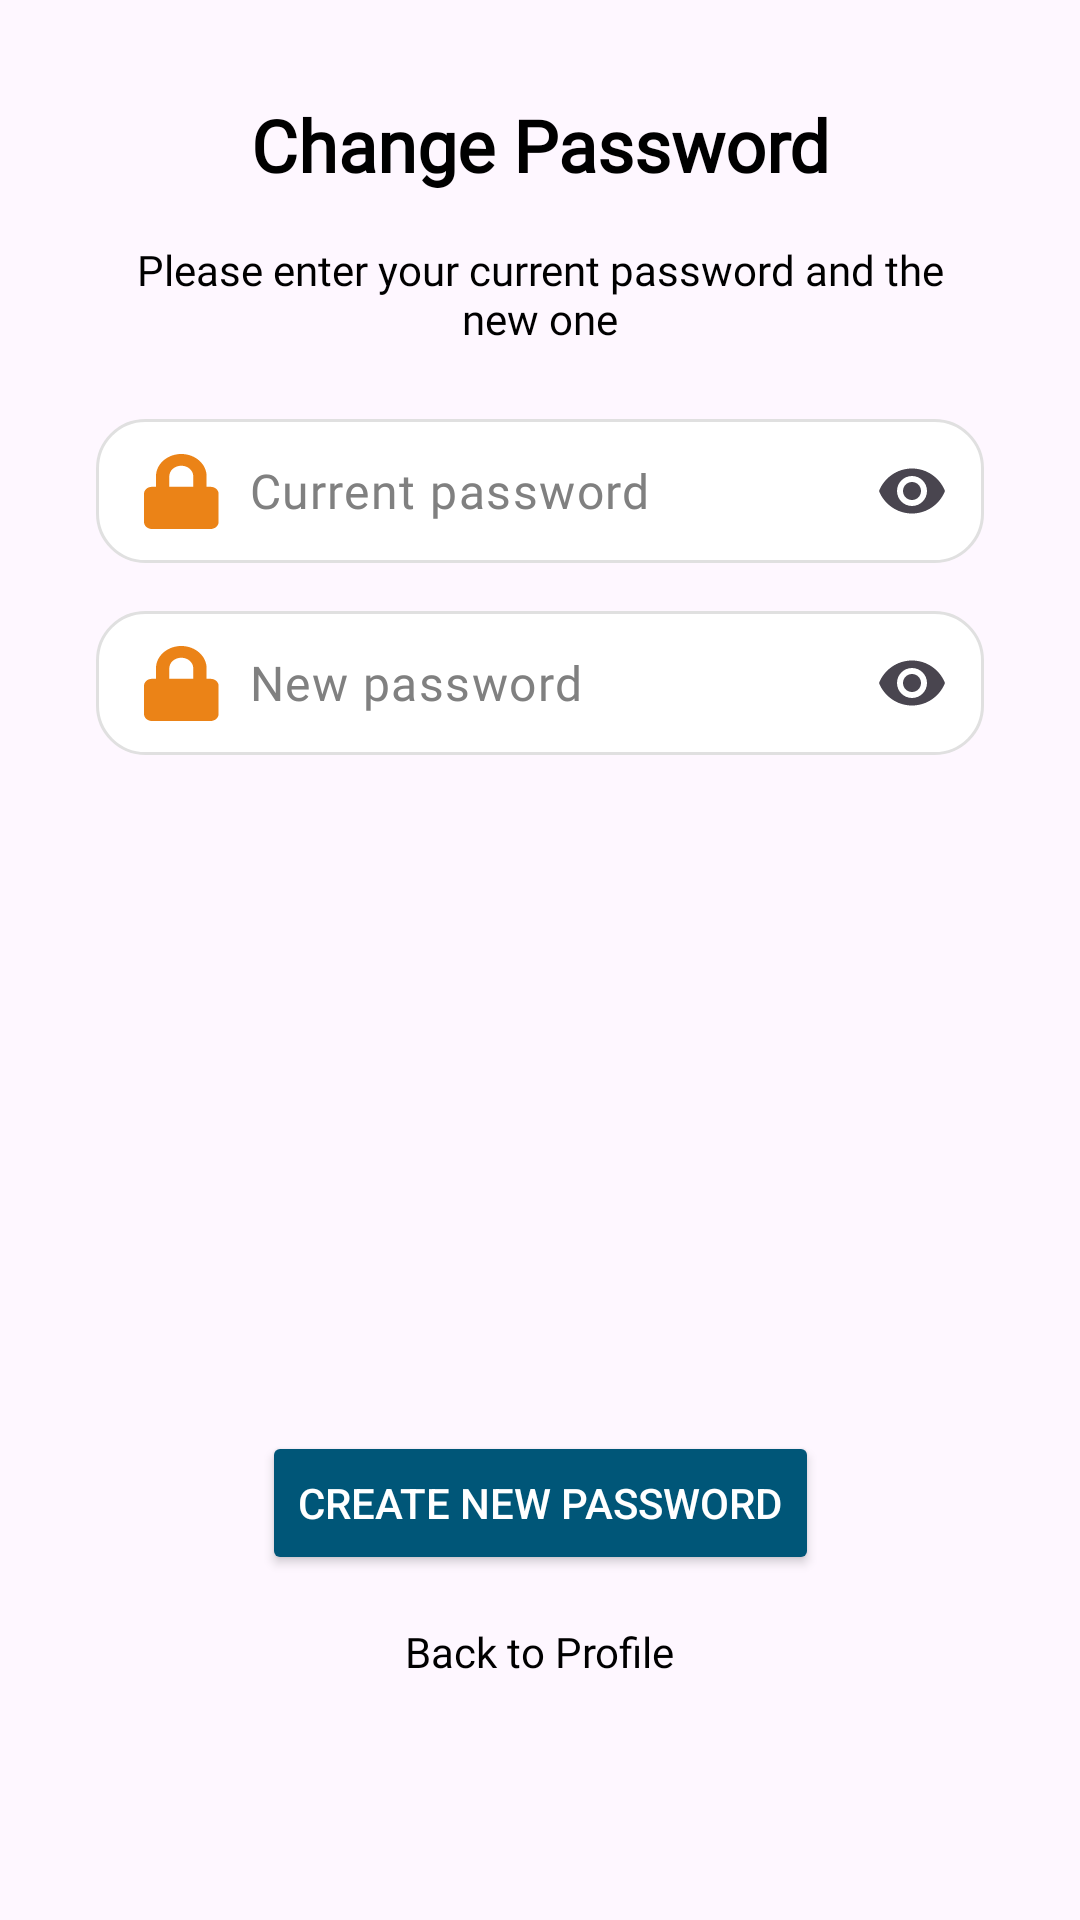

Reconstruct the res/layout file that produces this screen, plus the resources it refers to.
<!-- AndroidManifest.xml: application theme Theme.HistoryGo -->
<!-- res/layout/activity_change_password.xml -->
<?xml version="1.0" encoding="utf-8"?>
<androidx.constraintlayout.widget.ConstraintLayout
    xmlns:android="http://schemas.android.com/apk/res/android"
    xmlns:app="http://schemas.android.com/apk/res-auto"
    xmlns:tools="http://schemas.android.com/tools"
    android:layout_width="match_parent"
    android:layout_height="match_parent"
    tools:context=".Activities.ForgotPasswordActivity">

    <TextView
        android:id="@+id/BienvenidoTitulo"
        android:layout_width="wrap_content"
        android:layout_height="wrap_content"
        android:fontFamily="@font/poppins_medium"
        android:text="@string/change_password"
        android:textColor="@color/black"
        android:textSize="24sp"
        android:textStyle="bold"
        app:layout_constraintTop_toTopOf="parent"
        app:layout_constraintStart_toStartOf="parent"
        app:layout_constraintEnd_toEndOf="parent"
        app:layout_constraintHorizontal_bias="0.5"
        android:layout_marginTop="32dp" />

    <TextView
        android:id="@+id/RegistroTexto"
        android:layout_width="0dp"
        android:layout_height="wrap_content"
        android:layout_marginTop="16dp"
        android:layout_marginStart="32dp"
        android:layout_marginEnd="32dp"
        android:gravity="center"
        android:fontFamily="@font/poppins_regular"
        android:text="@string/change_password_description"
        android:textColor="@color/black"
        android:textSize="14sp"
        app:layout_constraintTop_toBottomOf="@id/BienvenidoTitulo"
        app:layout_constraintStart_toStartOf="parent"
        app:layout_constraintEnd_toEndOf="parent" />

    <com.google.android.material.textfield.TextInputLayout
        android:id="@+id/resetPasswordInputLayoutOld"
        android:layout_width="0dp"
        android:layout_height="wrap_content"
        android:layout_marginTop="24dp"
        android:layout_marginStart="32dp"
        android:layout_marginEnd="32dp"
        app:endIconMode="password_toggle"
        app:boxBackgroundMode="none"
        app:hintEnabled="false"
        app:layout_constraintTop_toBottomOf="@id/RegistroTexto"
        app:layout_constraintStart_toStartOf="parent"
        app:layout_constraintEnd_toEndOf="parent">

        <com.google.android.material.textfield.TextInputEditText
            android:id="@+id/resetPasswordtvOld"
            android:layout_width="match_parent"
            android:layout_height="48dp"
            android:background="@drawable/rectangle"
            android:inputType="textPassword"
            android:hint="@string/current_password"
            android:padding="12dp"
            android:drawableStart="@drawable/lock_icon"
            android:drawablePadding="10dp"
            android:textColorHint="#808080"
            android:fontFamily="@font/poppins_regular"/>
    </com.google.android.material.textfield.TextInputLayout>

    <com.google.android.material.textfield.TextInputLayout
        android:id="@+id/resetPasswordNew"
        android:layout_width="0dp"
        android:layout_height="wrap_content"
        android:layout_marginTop="16dp"
        android:layout_marginStart="32dp"
        android:layout_marginEnd="32dp"
        app:endIconMode="password_toggle"
        app:boxBackgroundMode="none"
        app:hintEnabled="false"
        app:layout_constraintTop_toBottomOf="@id/resetPasswordInputLayoutOld"
        app:layout_constraintStart_toStartOf="parent"
        app:layout_constraintEnd_toEndOf="parent">

        <com.google.android.material.textfield.TextInputEditText
            android:id="@+id/resetPasswordtvNew"
            android:layout_width="match_parent"
            android:layout_height="48dp"
            android:background="@drawable/rectangle"
            android:inputType="textPassword"
            android:hint="@string/new_password"
            android:padding="12dp"
            android:drawableStart="@drawable/lock_icon"
            android:drawablePadding="10dp"
            android:textColorHint="#808080"
            android:fontFamily="@font/poppins_regular"/>
    </com.google.android.material.textfield.TextInputLayout>

    <Button
        android:id="@+id/resetPasswordBtn"
        android:layout_width="wrap_content"
        android:layout_height="48dp"
        android:layout_marginTop="24dp"
        android:layout_marginBottom="16dp"
        android:backgroundTint="@color/blue"
        android:text="@string/create_new_password"
        android:textColor="@android:color/white"
        app:layout_constraintBottom_toTopOf="@+id/LoginBackBtn"
        app:layout_constraintEnd_toEndOf="parent"
        app:layout_constraintStart_toStartOf="parent" />

    <TextView
        android:id="@+id/LoginBackBtn"
        android:layout_width="wrap_content"
        android:layout_height="wrap_content"
        android:layout_marginBottom="80dp"
        android:fontFamily="@font/poppins_regular"
        android:text="@string/back_to_profile"
        android:textColor="@color/black"
        android:textSize="14sp"
        app:layout_constraintBottom_toBottomOf="parent"
        app:layout_constraintEnd_toEndOf="parent"
        app:layout_constraintStart_toStartOf="parent" />

</androidx.constraintlayout.widget.ConstraintLayout>
<!-- resources referenced by this layout -->
<resources>
  <color name="black">#FF000000</color>
  <color name="blue">#005678</color>
  <!-- drawable lock_icon (drawable) -->
  <vector
      xmlns:android="http://schemas.android.com/apk/res/android"
      android:width="25dp"
      android:height="25dp"
      android:viewportWidth="22"
      android:viewportHeight="25">
      <path
          android:fillColor="#EB8317"
          android:fillType="evenOdd"
          android:pathData="M19.5312 10.9375H18.3594V7.42188C18.3594 3.33008 15.0293 0 10.9375 0C6.8457 0 3.51562 3.33008 3.51562 7.42188V10.9375H2.34375C1.0498 10.9375 0 11.9873 0 13.2812V22.6562C0 23.9502 1.0498 25 2.34375 25H19.5312C20.8252 25 21.875 23.9502 21.875 22.6562V13.2812C21.875 11.9873 20.8252 10.9375 19.5312 10.9375ZM14.4531 10.9375H7.42188V7.42188C7.42188 5.4834 8.99902 3.90625 10.9375 3.90625C12.876 3.90625 14.4531 5.4834 14.4531 7.42188V10.9375Z" />
  </vector>
  <!-- drawable rectangle (drawable) -->
  <?xml version="1.0" encoding="utf-8"?>
  <shape xmlns:android="http://schemas.android.com/apk/res/android" android:shape="rectangle">
      <corners android:radius="16dp" />
      <solid android:color="#FFFFFF"/>
      <stroke android:width="1dp" android:color="#E0E0E0"/>
      <padding android:left="16dp" android:right="16dp"/>
  </shape>
  <string name="back_to_profile">Back to Profile</string>
  <string name="change_password">Change Password</string>
  <string name="change_password_description">Please enter your current password and the new one</string>
  <string name="create_new_password">Create new password</string>
  <string name="current_password">Current password</string>
  <string name="new_password">New password</string>
  <style name="Theme.HistoryGo" parent="Base.Theme.HistoryGo" />
  <style name="Base.Theme.HistoryGo" parent="Theme.Material3.DayNight.NoActionBar">
          
          
      </style>
</resources>
